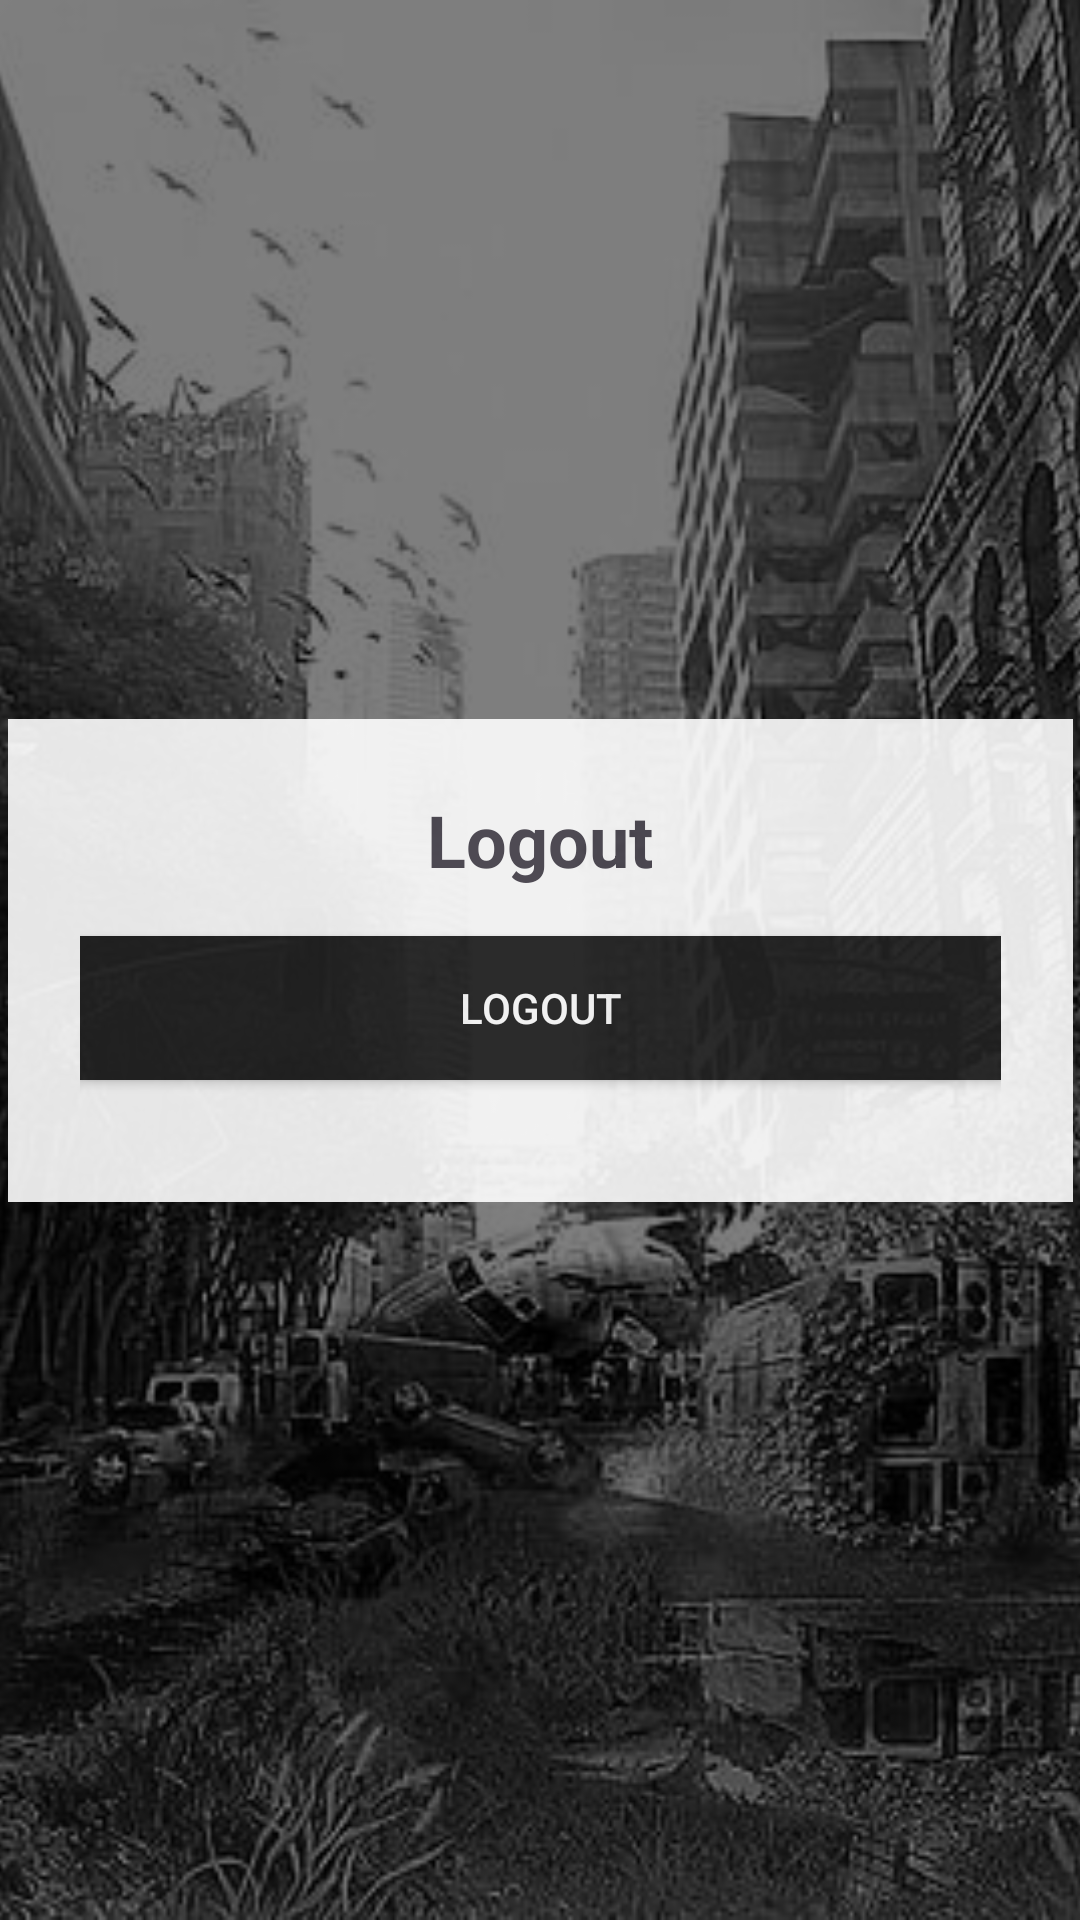

Reconstruct the res/layout file that produces this screen, plus the resources it refers to.
<!-- AndroidManifest.xml: activity theme Theme.AndroidCA -->
<!-- res/layout/activity_logout.xml -->
<?xml version="1.0" encoding="utf-8"?>
<androidx.constraintlayout.widget.ConstraintLayout xmlns:android="http://schemas.android.com/apk/res/android"
    xmlns:app="http://schemas.android.com/apk/res-auto"
    xmlns:tools="http://schemas.android.com/tools"
    android:layout_width="match_parent"
    android:layout_height="match_parent"
    tools:context=".ui.LogoutActivity">

    
    <ImageView
        android:id="@+id/bgImage"
        android:layout_width="0dp"
        android:layout_height="0dp"
        android:scaleType="centerCrop"
        android:src="@drawable/ic_overgrowncity"
        app:layout_constraintTop_toTopOf="parent"
        app:layout_constraintBottom_toBottomOf="parent"
        app:layout_constraintStart_toStartOf="parent"
        app:layout_constraintEnd_toEndOf="parent" />

    
    <View
        android:id="@+id/overlay"
        android:layout_width="0dp"
        android:layout_height="0dp"
        android:background="#80000000"
        app:layout_constraintTop_toTopOf="parent"
        app:layout_constraintBottom_toBottomOf="parent"
        app:layout_constraintStart_toStartOf="parent"
        app:layout_constraintEnd_toEndOf="parent" />

    
    <LinearLayout
        android:id="@+id/container"
        android:layout_width="355dp"
        android:layout_height="161dp"
        android:layout_gravity="center"
        android:layout_marginTop="100dp"
        android:layout_marginBottom="100dp"
        android:alpha="0.9"
        android:background="@android:color/white"
        android:orientation="vertical"
        android:padding="24dp"
        app:layout_constraintBottom_toBottomOf="parent"
        app:layout_constraintEnd_toEndOf="parent"
        app:layout_constraintStart_toStartOf="parent"
        app:layout_constraintTop_toTopOf="parent">

        <TextView
            android:id="@+id/loginHeader"
            style="@style/BoldUnderlineText"
            android:layout_width="wrap_content"
            android:layout_height="wrap_content"
            android:layout_gravity="center_horizontal"
            android:paddingBottom="16dp"
            android:text="@string/logout"
            android:textSize="24sp" />


        <Button
            android:id="@+id/buttonLogout"
            android:layout_width="match_parent"
            android:layout_height="wrap_content"
            android:layout_gravity="center_horizontal"
            android:layout_marginBottom="16dp"
            android:background="#222"
            android:padding="10dp"
            android:text="@string/logout"
            android:textColor="@android:color/white" />

    </LinearLayout>
</androidx.constraintlayout.widget.ConstraintLayout>
<!-- resources referenced by this layout -->
<resources>
  <!-- drawable ic_overgrowncity: jpg bitmap (drawable, 163761 bytes) -->
  <string name="logout">Logout</string>
  <style name="BoldUnderlineText">
          <item name="android:textStyle">bold</item>
      </style>
  <style name="Theme.AndroidCA" parent="Base.Theme.AndroidCA" />
  <style name="Base.Theme.AndroidCA" parent="Theme.Material3.DayNight.NoActionBar">
          
          <item name="colorPrimary">@color/colorPrimary</item>
          <item name="colorPrimaryDark">@color/colorPrimaryDark</item>
          <item name="android:statusBarColor">@color/colorPrimaryDark</item>
          <item name="android:navigationBarColor">@color/colorPrimaryDark</item>
          <item name="android:windowLightStatusBar">false</item>
          <item name="android:windowLightNavigationBar">false</item>
      </style>
  <color name="colorPrimary">#535453</color>
  <color name="colorPrimaryDark">#3a3a3a</color>
</resources>
